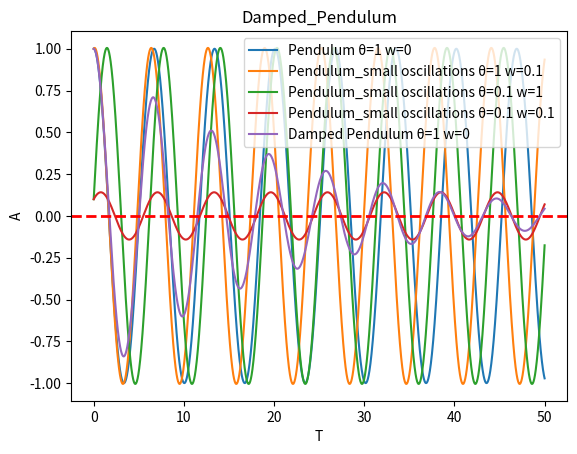
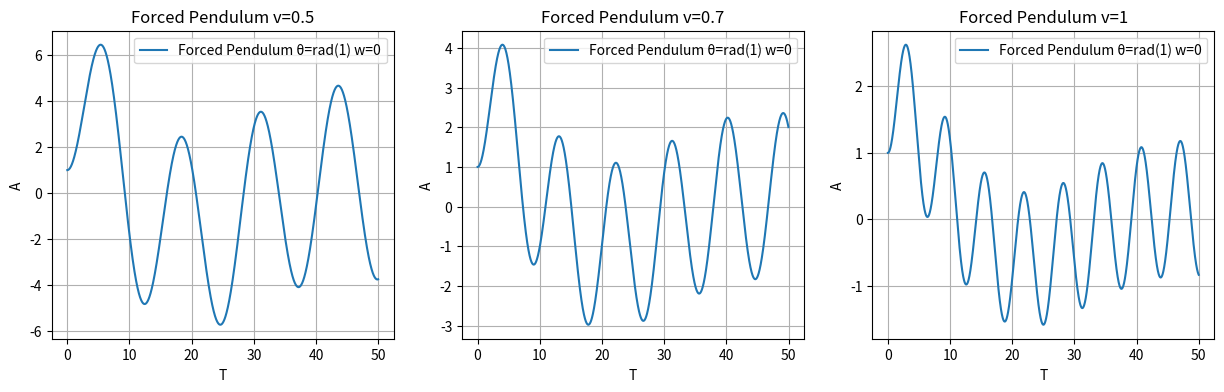

Write Python code to recreate these figures, in order.
import numpy as np
import matplotlib.pyplot as plt
import math
from scipy.integrate import odeint

#######################################33
def f(state, t):
    x, w = state 
    return w, -1*(np.sin(x))

def f1(state, t):
    x, w = state 
    return w, -1*x

def f2(state, t):
    b=0.1
    x, w = state 
    return w, -b*w-np.sin(x)

def f3(state, t):
    A,b,v=1,0.1,0.5
    x, w = state 
    return w, A*np.cos(v*t)-b*w-np.sin(np.radians(x))

def f4(state, t):
    A,b,v=1,0.1,0.7
    x, w = state 
    return w, A*np.cos(v*t)-b*w-np.sin(np.radians(x))

def f5(state, t):
    A,b,v=1,0.1,1
    x, w = state 
    return w, A*np.cos(v*t)-b*w-np.sin(np.radians(x))
    


def draw(f,x0,w0,dt,l):
    state0=[x0,w0]
    t= np.arange(0,50,dt)
    states =odeint(f,state0,t)
    plt.plot(t,states[:,0],label=l)
    plt.legend()
    
    
def draw_Pendulum():
    draw(f,1,0,0.01,'Pendulum θ=1 w=0')
    draw(f1,1,0.1,0.01,'Pendulum_small oscillations θ=1 w=0.1')
    draw(f1,0.1,1,0.01,'Pendulum_small oscillations θ=0.1 w=1')
    draw(f1,0.1,0.1,0.01,'Pendulum_small oscillations θ=0.1 w=0.1')
    plt.xlabel('T')
    plt.ylabel('A')
    plt.title('Pendulum')
    plt.grid()
    plt.show()


def draw_Damped_Pendulum():
    draw(f2,1,0,0.01,'Damped Pendulum θ=1 w=0')
    plt.axhline(0, 0,1, color='red', linestyle='--', linewidth='2')
    plt.xlabel('T')
    plt.ylabel('A')
    plt.title('Damped_Pendulum')
    plt.grid()
    plt.show()

def draw_Forced_Pendulum():
    plt.figure(figsize=(15,4))
    plt.subplot(1,3,1)
    draw(f3,1,0,0.01,'Forced Pendulum θ=rad(1) w=0')
    plt.xlabel('T')
    plt.ylabel('A')
    plt.title('Forced Pendulum v=0.5')
    plt.grid()
  
    plt.subplot(1,3,2)
    draw(f4,1,0,0.01,'Forced Pendulum θ=rad(1) w=0')
    plt.xlabel('T')
    plt.ylabel('A')
    plt.title('Forced Pendulum v=0.7')
    plt.grid()
   
    plt.subplot(1,3,3)
    draw(f5,1,0,0.01,'Forced Pendulum θ=rad(1) w=0')
    plt.xlabel('T')
    plt.ylabel('A')
    plt.title('Forced Pendulum v=1')
    plt.grid()
    plt.show()
    
###########실행###############3

draw_Pendulum()
draw_Damped_Pendulum()
draw_Forced_Pendulum()